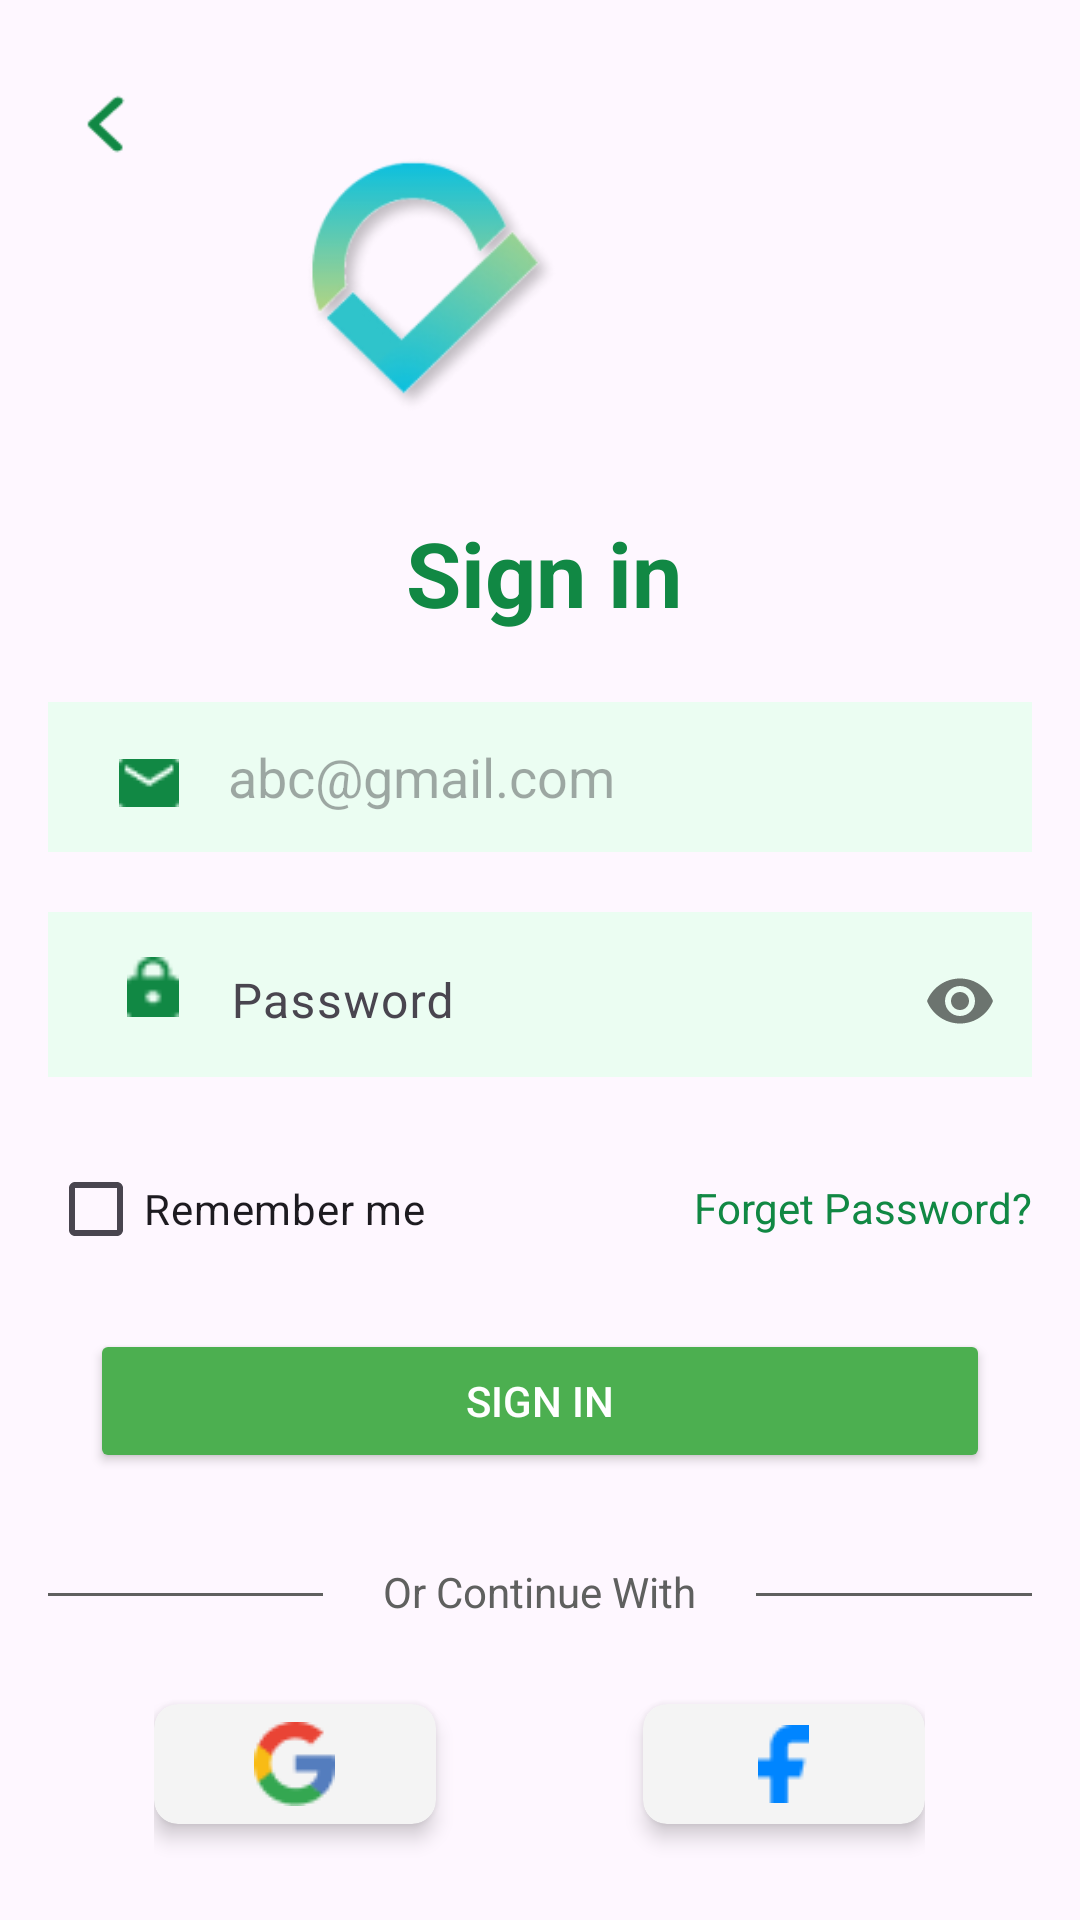

The Android layout XML behind this screen, and the referenced resources:
<!-- AndroidManifest.xml: application theme Theme.Authentication_UIUX -->
<!-- res/layout/activity_sign_in.xml -->
<?xml version="1.0" encoding="utf-8"?>
<RelativeLayout xmlns:android="http://schemas.android.com/apk/res/android"
    xmlns:tools="http://schemas.android.com/tools"
    android:layout_width="match_parent"
    android:layout_height="match_parent"
    xmlns:app="http://schemas.android.com/apk/res-auto"
    android:padding="16dp"
    tools:context=".Sign_In_Activity">

    <View
        android:id="@+id/arrow"
        android:layout_width="40dp"
        android:layout_height="32dp"
        android:layout_alignParentTop="true"
        android:layout_marginTop="10dp"
        android:background="@drawable/arrow_login"
        android:elevation="8dp" />

    <View
        android:id="@+id/logo"
        android:layout_width="147dp"
        android:layout_height="133dp"
        android:layout_alignParentTop="true"
        android:layout_alignParentEnd="true"
        android:layout_marginTop="19dp"
        android:layout_marginEnd="131dp"
        android:background="@drawable/logo"
        android:elevation="8dp" />

    <TextView
        android:id="@+id/Sign_in"
        android:layout_width="166dp"
        android:layout_height="46dp"
        android:layout_below="@+id/logo"
        android:layout_alignParentStart="true"
        android:layout_alignParentEnd="true"
        android:layout_marginStart="116dp"
        android:layout_marginTop="0dp"
        android:layout_marginEnd="113dp"
        android:gravity="center"
        android:text="@string/Sign_in"
        android:textColor="#118844"
        android:textSize="30sp"
        android:textStyle="bold" />

    <EditText
        android:id="@+id/Mail"
        android:layout_width="352dp"
        android:layout_height="50dp"
        android:layout_below="@+id/Sign_in"
        android:layout_marginTop="20dp"
        android:layout_centerHorizontal="true"
        android:radius="20dp"
        android:hint="abc@gmail.com"
        android:paddingLeft="60dp"
        android:background="#ebfdf2"
        />

    <ImageView
        android:id="@+id/Mailpic"
        android:layout_width="20dp"
        android:layout_height="20dp"
        android:layout_below="@+id/Sign_in"
        android:layout_marginTop="37dp"
        android:layout_marginRight="-44dp"
        android:layout_toLeftOf="@id/Mail"
        app:srcCompat="@drawable/mail" />



    <RelativeLayout
        android:id="@+id/Pass_layout"
        android:layout_width="352dp"
        android:layout_height="wrap_content"
        android:layout_below="@+id/Mail"
        android:layout_marginTop="20dp"
        android:layout_centerHorizontal="true"
        >
    <com.google.android.material.textfield.TextInputLayout
        android:layout_width="352dp"
        android:layout_height="55dp"
        app:passwordToggleEnabled="true"
        android:background="#ebfdf2"
        android:paddingLeft="45dp">

    <com.google.android.material.textfield.TextInputEditText
        android:id="@+id/Pass"
        android:layout_width="match_parent"
        android:layout_height="49dp"
        android:inputType="textPassword"
        android:hint="@string/Password"
        android:background="@android:color/transparent"
        android:layout_alignParentTop="true"
        android:gravity="center_vertical">
    </com.google.android.material.textfield.TextInputEditText>
    </com.google.android.material.textfield.TextInputLayout>
    <ImageView
        android:id="@+id/Passpic"
        android:layout_width="20dp"
        android:layout_height="20dp"
        android:layout_alignParentLeft="true"
        android:layout_marginTop="15dp"
        android:layout_marginLeft="25dp"
        app:srcCompat="@drawable/pass" />

    </RelativeLayout>


    <RelativeLayout
        android:id="@+id/groupCB"
        android:layout_width="352dp"
        android:layout_height="wrap_content"
        android:layout_marginTop="20dp"
        android:layout_below="@+id/Pass_layout"
        android:layout_centerHorizontal="true">

        <CheckBox
            android:id="@+id/checkBox"
            android:layout_width="wrap_content"
            android:layout_height="wrap_content"
            android:text="@string/Remember_me"
            tools:ignore="MissingPrefix" />

        <TextView
            android:id="@+id/Policy"
            android:layout_width="wrap_content"
            android:layout_height="wrap_content"
            android:layout_marginTop="14dp"
            android:layout_alignParentEnd="true"
            android:text="@string/Forget_Password"
            android:textColor="#118844" />
    </RelativeLayout>


    <Button
        android:id="@+id/buttonSignIn"
        android:layout_width="300dp"
        android:layout_height="wrap_content"
        android:text="@string/SIGN_IN"
        android:textColor="#FFFFFF"
        android:backgroundTint="#4CAF50"
        android:padding="12dp"
        android:layout_marginTop="16dp"
        android:gravity="center"
        android:layout_below="@+id/groupCB"
        android:layout_centerHorizontal="true"
        />

    <ImageView
        android:id="@+id/Lineleft"
        android:layout_width="120dp"
        android:layout_height="wrap_content"
        android:layout_below="@+id/buttonSignIn"

        android:layout_marginTop="40dp"
        android:layout_marginRight="20dp"

        android:layout_toLeftOf="@id/Continue"
        app:srcCompat="@drawable/line" />

    <TextView
        android:id="@+id/Continue"
        android:layout_width="wrap_content"
        android:layout_height="wrap_content"
        android:layout_below="@+id/buttonSignIn"
        android:layout_centerHorizontal="true"
        android:layout_marginTop="30dp"
        android:text="@string/Or_Continue_With"
        android:textColor="#5F605F"/>

    <ImageView
        android:id="@+id/Lineright"
        android:layout_width="120dp"
        android:layout_height="wrap_content"
        android:layout_below="@+id/buttonSignIn"
        android:layout_marginTop="40dp"
        android:layout_marginLeft="20dp"
        android:layout_toRightOf="@id/Continue"
        app:srcCompat="@drawable/line" />

    <RelativeLayout
        android:id="@+id/groupContinue"
        android:layout_width="wrap_content"
        android:layout_height="60dp"
        android:layout_below="@+id/Continue"
        android:layout_centerHorizontal="true"
        android:layout_marginTop="20dp">


        <androidx.cardview.widget.CardView
            android:id="@+id/cardViewGG"
            android:layout_width="94dp"
            android:layout_height="40dp"
            android:layout_marginTop="8dp"
            android:backgroundTint="#F4F4F4"
            app:cardBackgroundColor="#F4F4F4"
            app:cardCornerRadius="8dp"
            app:cardElevation="4dp">

            <ImageView
                android:id="@+id/ggpic"
                android:layout_width="wrap_content"
                android:layout_height="wrap_content"
                android:layout_gravity="center"
                android:src="@drawable/gg" />

        </androidx.cardview.widget.CardView>


        <androidx.cardview.widget.CardView
            android:id="@+id/cardViewFB"
            android:layout_width="94dp"
            android:layout_height="40dp"
            android:layout_alignParentTop="true"
            android:layout_marginLeft="69dp"
            android:layout_marginTop="8dp"
            android:layout_toRightOf="@+id/cardViewGG"
            android:backgroundTint="#F4F4F4"
            app:cardBackgroundColor="#F4F4F4"
            app:cardCornerRadius="8dp"
            app:cardElevation="4dp">

            <ImageView
                android:id="@+id/fbpic"
                android:layout_width="wrap_content"
                android:layout_height="wrap_content"
                android:layout_gravity="center"
                android:src="@drawable/fb" />

        </androidx.cardview.widget.CardView>
    </RelativeLayout>


    <RelativeLayout
        android:id="@+id/groupHave"
        android:layout_width="wrap_content"
        android:layout_height="wrap_content"
        android:layout_below="@+id/groupContinue"
        android:layout_centerHorizontal="true"
        android:layout_marginTop="20dp">
        <TextView
            android:id="@+id/Have1"
            android:layout_width="wrap_content"
            android:layout_height="wrap_content"
            android:text="@string/You_dont_have_an_account_yet"
            android:textColor="#5F605F"/>

        <TextView
            android:id="@+id/Have2"
            android:layout_width="wrap_content"
            android:layout_height="wrap_content"
            android:layout_toRightOf="@id/Have1"
            android:text="@string/SIGN_UP"
            android:textColor="#118844"
            />
    </RelativeLayout>
</RelativeLayout>
<!-- resources referenced by this layout -->
<resources>
  <!-- drawable arrow_login: png bitmap (drawable, 554 bytes) -->
  <!-- drawable fb: png bitmap (drawable, 325 bytes) -->
  <!-- drawable gg: png bitmap (drawable, 965 bytes) -->
  <!-- drawable line: png bitmap (drawable, 133 bytes) -->
  <!-- drawable logo: png bitmap (drawable, 15512 bytes) -->
  <!-- drawable mail: png bitmap (drawable, 406 bytes) -->
  <!-- drawable pass: png bitmap (drawable, 388 bytes) -->
  <string name="Forget_Password">Forget Password?</string>
  <string name="Or_Continue_With">Or Continue With</string>
  <string name="Password">Password</string>
  <string name="Remember_me">Remember me</string>
  <string name="SIGN_IN">SIGN IN</string>
  <string name="SIGN_UP">SIGN UP</string>
  <string name="Sign_in">Sign in</string>
  <string name="You_dont_have_an_account_yet">You dont have an account yet?</string>
  <style name="Theme.Authentication_UIUX" parent="Base.Theme.Authentication_UIUX" />
  <style name="Base.Theme.Authentication_UIUX" parent="Theme.Material3.DayNight.NoActionBar">
          
          <item name="colorPrimary">#118844</item>
          <item name="colorPrimaryVariant">#005533</item>
          <item name="colorOnPrimary">#FFFFFF</item>
          
          <item name="colorSecondary">#118844</item>
          
      </style>
</resources>
